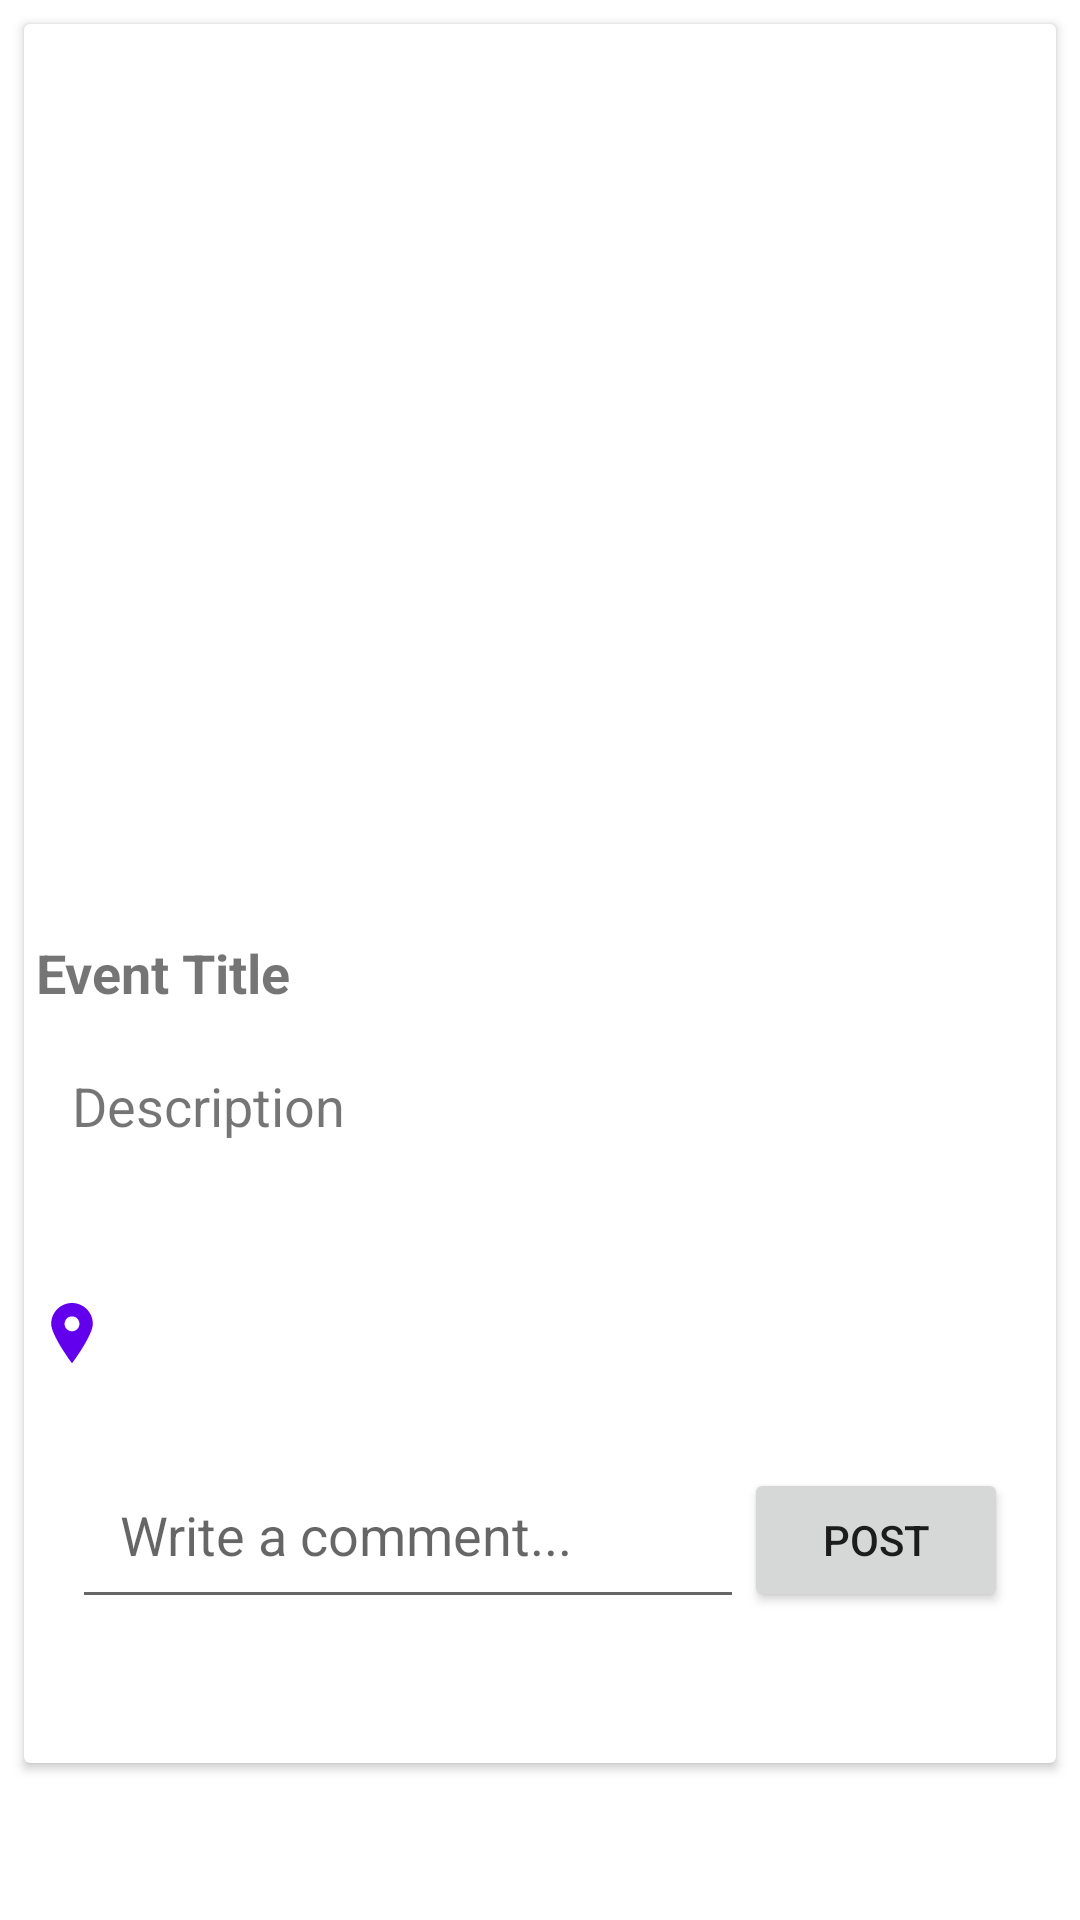

Reconstruct the res/layout file that produces this screen, plus the resources it refers to.
<!-- AndroidManifest.xml: application theme Theme.Unisphere -->
<!-- res/layout/fragment_event_detail.xml -->
<ScrollView xmlns:android="http://schemas.android.com/apk/res/android"
    xmlns:app="http://schemas.android.com/apk/res-auto"
    android:layout_width="match_parent"
    android:layout_height="match_parent">

    <androidx.constraintlayout.widget.ConstraintLayout
        android:id="@+id/event_detail_container"
        android:layout_width="match_parent"
        android:layout_height="wrap_content">

        <androidx.cardview.widget.CardView
            android:id="@+id/event_list_container"
            android:layout_width="match_parent"
            android:layout_height="wrap_content"
            android:layout_centerInParent="true"
            android:layout_margin="8dp"
            app:layout_constraintBottom_toBottomOf="parent"
            app:layout_constraintEnd_toEndOf="parent"
            app:layout_constraintStart_toStartOf="parent"
            app:layout_constraintTop_toTopOf="parent">

            <RelativeLayout
                android:layout_width="match_parent"
                android:layout_height="wrap_content">

                <ImageView
                    android:id="@+id/imageView_event"
                    android:layout_width="match_parent"
                    android:layout_height="300dp"
                    android:contentDescription="@null"
                    android:scaleType="centerCrop" />

                <TextView
                    android:id="@+id/eventTitleTv"
                    android:layout_width="wrap_content"
                    android:layout_height="wrap_content"
                    android:layout_below="@id/imageView_event"
                    android:gravity="start"
                    android:padding="4dp"
                    android:text="Event Title"
                    android:textSize="18sp"
                    android:textStyle="bold" />

                <TextView
                    android:id="@+id/textView_event_description"
                    android:layout_width="match_parent"
                    android:layout_height="wrap_content"
                    android:layout_below="@id/eventTitleTv"
                    android:padding="16dp"
                    android:text="Description"
                    android:textSize="18sp" />

                <LinearLayout
                    android:id="@+id/date_place_layout"
                    android:layout_width="match_parent"
                    android:layout_height="wrap_content"
                    android:layout_below="@id/textView_event_description"
                    android:orientation="horizontal"
                    android:padding="6dp">

                    <TextView
                        android:id="@+id/eventDateTv"
                        android:layout_width="0dp"
                        android:layout_height="wrap_content"
                        android:layout_weight="2"
                        android:gravity="start"
                        android:textSize="14sp"
                        android:textStyle="bold" />
                </LinearLayout>

                <TextView
                    android:id="@+id/eventPlaceTv"
                    android:layout_width="match_parent"
                    android:layout_height="wrap_content"
                    android:layout_below="@id/date_place_layout"
                    android:drawableStart="@drawable/ic_location"
                    android:drawablePadding="8dp"
                    android:drawableTint="@color/design_default_color_primary"
                    android:gravity="start"
                    android:padding="6dp"
                    android:textColor="@color/purple_500"
                    android:textSize="16sp" />

                <RelativeLayout
                    android:id="@+id/formComponentsRv"
                    android:layout_width="match_parent"
                    android:layout_height="wrap_content"
                    android:layout_below="@id/eventPlaceTv"
                    android:padding="6dp"></RelativeLayout>

                
                <LinearLayout
                    android:id="@+id/comment_layout"
                    android:layout_width="match_parent"
                    android:layout_height="wrap_content"
                    android:layout_below="@id/formComponentsRv"
                    android:orientation="horizontal"
                    android:padding="16dp">

                    <EditText
                        android:id="@+id/editText_comment"
                        android:layout_width="0dp"
                        android:layout_height="wrap_content"
                        android:layout_weight="1"
                        android:hint="Write a comment..."
                        android:padding="16dp" />

                    <Button
                        android:id="@+id/button_post_comment"
                        android:layout_width="wrap_content"
                        android:layout_height="wrap_content"
                        android:padding="8dp"
                        android:text="Post" />

                </LinearLayout>

                <androidx.recyclerview.widget.RecyclerView
                    android:id="@+id/recyclerViewComments"
                    android:layout_width="match_parent"
                    android:layout_height="wrap_content"
                    android:layout_below="@id/comment_layout"
                    android:padding="16dp" />

                <Button
                    android:id="@+id/editEventBtn"
                    android:layout_width="match_parent"
                    android:layout_height="wrap_content"
                    android:layout_below="@id/recyclerViewComments"
                    android:padding="8dp"
                    android:text="Edit Event"
                    android:visibility="gone" />

                <Button
                    android:id="@+id/downloadPollResultBtn"
                    android:layout_width="match_parent"
                    android:layout_height="wrap_content"
                    android:layout_below="@+id/editEventBtn"
                    android:padding="8dp"
                    android:text="Download Poll Results"
                    android:visibility="gone" />

                <LinearLayout
                    android:id="@+id/pollResultsLink"
                    android:layout_width="match_parent"
                    android:layout_height="wrap_content"
                    android:layout_below="@id/downloadPollResultBtn"
                    android:orientation="horizontal"
                    android:visibility="gone">

                    <EditText
                        android:id="@+id/pollResultsLinkET"
                        android:layout_width="0dp"
                        android:layout_height="wrap_content"
                        android:layout_marginBottom="16dp"
                        android:layout_weight="0.85"
                        android:hint="Click Download for link for Poll results file"
                        android:padding="16dp" />

                    <Button
                        android:id="@+id/pollResultsLinkBtn"
                        android:layout_width="0dp"
                        android:layout_height="wrap_content"
                        android:layout_weight="0.15"
                        android:drawableLeft="@drawable/ic_copy_link" />

                </LinearLayout>

                <Button
                    android:id="@+id/downloadQsnResultBtn"
                    android:layout_width="match_parent"
                    android:layout_height="wrap_content"
                    android:layout_below="@+id/pollResultsLink"
                    android:padding="8dp"
                    android:text="Download Question Results"
                    android:visibility="gone" />

                <LinearLayout
                    android:id="@+id/qsnResultsLink"
                    android:layout_width="match_parent"
                    android:layout_height="wrap_content"
                    android:layout_below="@id/downloadQsnResultBtn"
                    android:orientation="horizontal"
                    android:visibility="gone">

                    <EditText
                        android:id="@+id/qsnResultsLinkET"
                        android:layout_width="0dp"
                        android:layout_height="wrap_content"
                        android:layout_marginBottom="16dp"
                        android:layout_weight="0.85"
                        android:hint="Click Download for link for Question results file"
                        android:padding="16dp" />

                    <Button
                        android:id="@+id/qsnResultsLinkBtn"
                        android:layout_width="0dp"
                        android:layout_height="wrap_content"
                        android:layout_weight="0.15"
                        android:drawableLeft="@drawable/ic_copy_link" />

                </LinearLayout>

            </RelativeLayout>


        </androidx.cardview.widget.CardView>
    </androidx.constraintlayout.widget.ConstraintLayout>
</ScrollView>
<!-- resources referenced by this layout -->
<resources>
  <!-- drawable ic_copy_link: vector/xml drawable (drawable, 2231 chars, omitted) -->
  <!-- drawable ic_location (drawable) -->
  <vector android:height="20dp" android:viewportHeight="395.71"
      android:viewportWidth="395.71" android:width="20dp" xmlns:android="http://schemas.android.com/apk/res/android">
      <path android:fillColor="#000000" android:pathData="M197.85,0C122.13,0 60.53,61.61 60.53,137.33c0,72.89 124.59,243.18 129.9,250.39l4.95,6.74c0.58,0.79 1.5,1.25 2.47,1.25c0.99,0 1.9,-0.46 2.49,-1.25l4.95,-6.74c5.31,-7.21 129.9,-177.5 129.9,-250.39C335.18,61.61 273.57,0 197.85,0zM197.85,88.14c27.13,0 49.19,22.06 49.19,49.19c0,27.11 -22.06,49.19 -49.19,49.19c-27.11,0 -49.19,-22.08 -49.19,-49.19C148.66,110.2 170.73,88.14 197.85,88.14z"/>
  </vector>
  <style name="Theme.Unisphere" parent="Theme.MaterialComponents.DayNight.DarkActionBar">
          
          <item name="colorPrimary">@color/purple_500</item>
          <item name="colorPrimaryVariant">@color/purple_700</item>
          <item name="colorOnPrimary">@color/white</item>
          
          <item name="colorSecondary">@color/teal_200</item>
          <item name="colorSecondaryVariant">@color/teal_700</item>
          <item name="colorOnSecondary">@color/black</item>
          
          <item name="android:statusBarColor">?attr/colorPrimaryVariant</item>
  
          
      </style>
  <color name="white">#FFFFFFFF</color>
  <color name="black">#FF000000</color>
  <!-- not gathered from this repository: default colours our renderer supplied (Android Studio template values) -->
  <color name="purple_500">#FF6200EE</color>
  <color name="purple_700">#FF3700B3</color>
  <color name="teal_200">#FF03DAC5</color>
  <color name="teal_700">#FF018786</color>
</resources>
